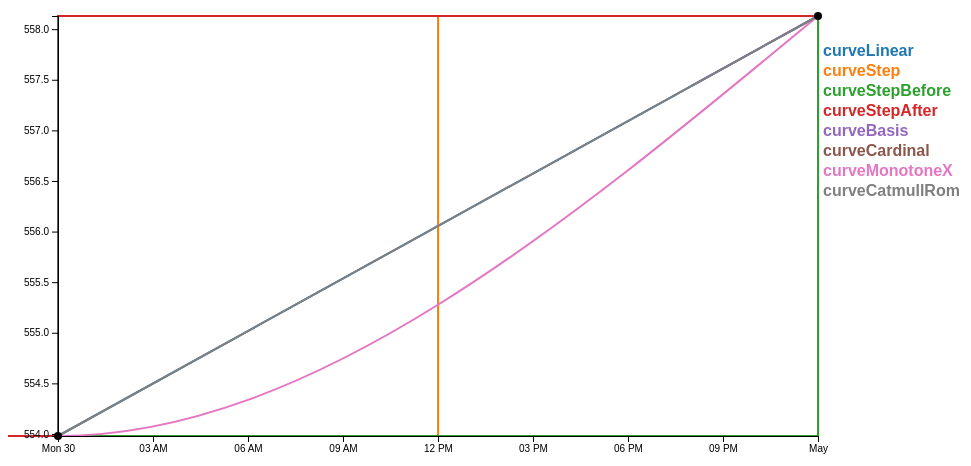
D3 v4 page, settled after 360 driven frames (6 s of simulated time); the page loaded 1 data file(s).



// set the dimensions and margins of the graph
var margin = {top: 20, right: 150, bottom: 30, left: 50},
    width = 960 - margin.left - margin.right,
    height = 470 - margin.top - margin.bottom;

// array of curve functions and tites
var curveArray = [
    {"d3Curve":d3.curveLinear,"curveTitle":"curveLinear"},
    {"d3Curve":d3.curveStep,"curveTitle":"curveStep"},
    {"d3Curve":d3.curveStepBefore,"curveTitle":"curveStepBefore"},
    {"d3Curve":d3.curveStepAfter,"curveTitle":"curveStepAfter"},
    {"d3Curve":d3.curveBasis,"curveTitle":"curveBasis"},
    {"d3Curve":d3.curveCardinal,"curveTitle":"curveCardinal"},
    {"d3Curve":d3.curveMonotoneX,"curveTitle":"curveMonotoneX"},
    {"d3Curve":d3.curveCatmullRom,"curveTitle":"curveCatmullRom"}
  ];

// parse the date / time
var parseTime = d3.timeParse("%d-%b-%y");

// set the ranges
var x = d3.scaleTime().range([0, width]);
var y = d3.scaleLinear().range([height, 0]);

// define the line
var valueline = d3.line()
    .curve(d3.curveCatmullRomOpen)
    .x(function(d) { return x(d.date); })
    .y(function(d) { return y(d.close); });

// append the svg obgect to the body of the page
// appends a 'group' element to 'svg'
// moves the 'group' element to the top left margin
var svg = d3.select("body").append("svg")
    .attr("width", width + margin.left + margin.right)
    .attr("height", height + margin.top + margin.bottom)
  .append("g")
    .attr("transform",
          "translate(" + margin.left + "," + margin.top + ")");

// Get the data
d3.csv("data-3.csv", function(error, data) {
  if (error) throw error;

  // format the data
  data.forEach(function(d) {
      d.date = parseTime(d.date);
      d.close = +d.close;
  });

  // set the colour scale
  var color = d3.scaleOrdinal(d3.schemeCategory10);

  curveArray.forEach(function(daCurve,i) {

    // Scale the range of the data
    x.domain(d3.extent(data, function(d) { return d.date; }));
    y.domain(d3.extent(data, function(d) { return d.close; }));

    // Add the paths with different curves.
    svg.append("path")
      .datum(data)
      .attr("class", "line")
      .style("stroke", function() { // Add the colours dynamically
              return daCurve.color = color(daCurve.curveTitle); })
      .attr("id", 'tag'+i) // assign ID
      .attr("d", d3.line()
                   .curve(daCurve.d3Curve)
                   .x(function(d) { return x(d.date); })
                   .y(function(d) { return y(d.close); })
               );

    // Add the Legend
    svg.append("text")
        .attr("x", width+5)  // space legend
        .attr("y", margin.top + 20 + (i * 20))
        .attr("class", "legend")    // style the legend
        .style("fill", function() { // Add the colours dynamically
            return daCurve.color = color(daCurve.curveTitle); })
        .on("click", function(){
            // Determine if current line is visible
            var active   = daCurve.active ? false : true,
            newOpacity = active ? 0 : 1;
            // Hide or show the elements based on the ID
            d3.select("#tag"+i)
                .transition().duration(100)
                .style("opacity", newOpacity);
            // Update whether or not the elements are active
            daCurve.active = active;
            })
        .text(daCurve.curveTitle);
  });

  // Add the scatterplot
  svg.selectAll("dot")
      .data(data)
    .enter().append("circle")
      .attr("r", 4)
      .attr("cx", function(d) { return x(d.date); })
      .attr("cy", function(d) { return y(d.close); });

  // Add the X Axis
  svg.append("g")
      .attr("class", "axis")
      .attr("transform", "translate(0," + height + ")")
      .call(d3.axisBottom(x));

  // Add the Y Axis
  svg.append("g")
      .attr("class", "axis")
      .call(d3.axisLeft(y));
});



### data: data-3.csv
date, close
1-May-12, 558.1
30-Apr-12, 554